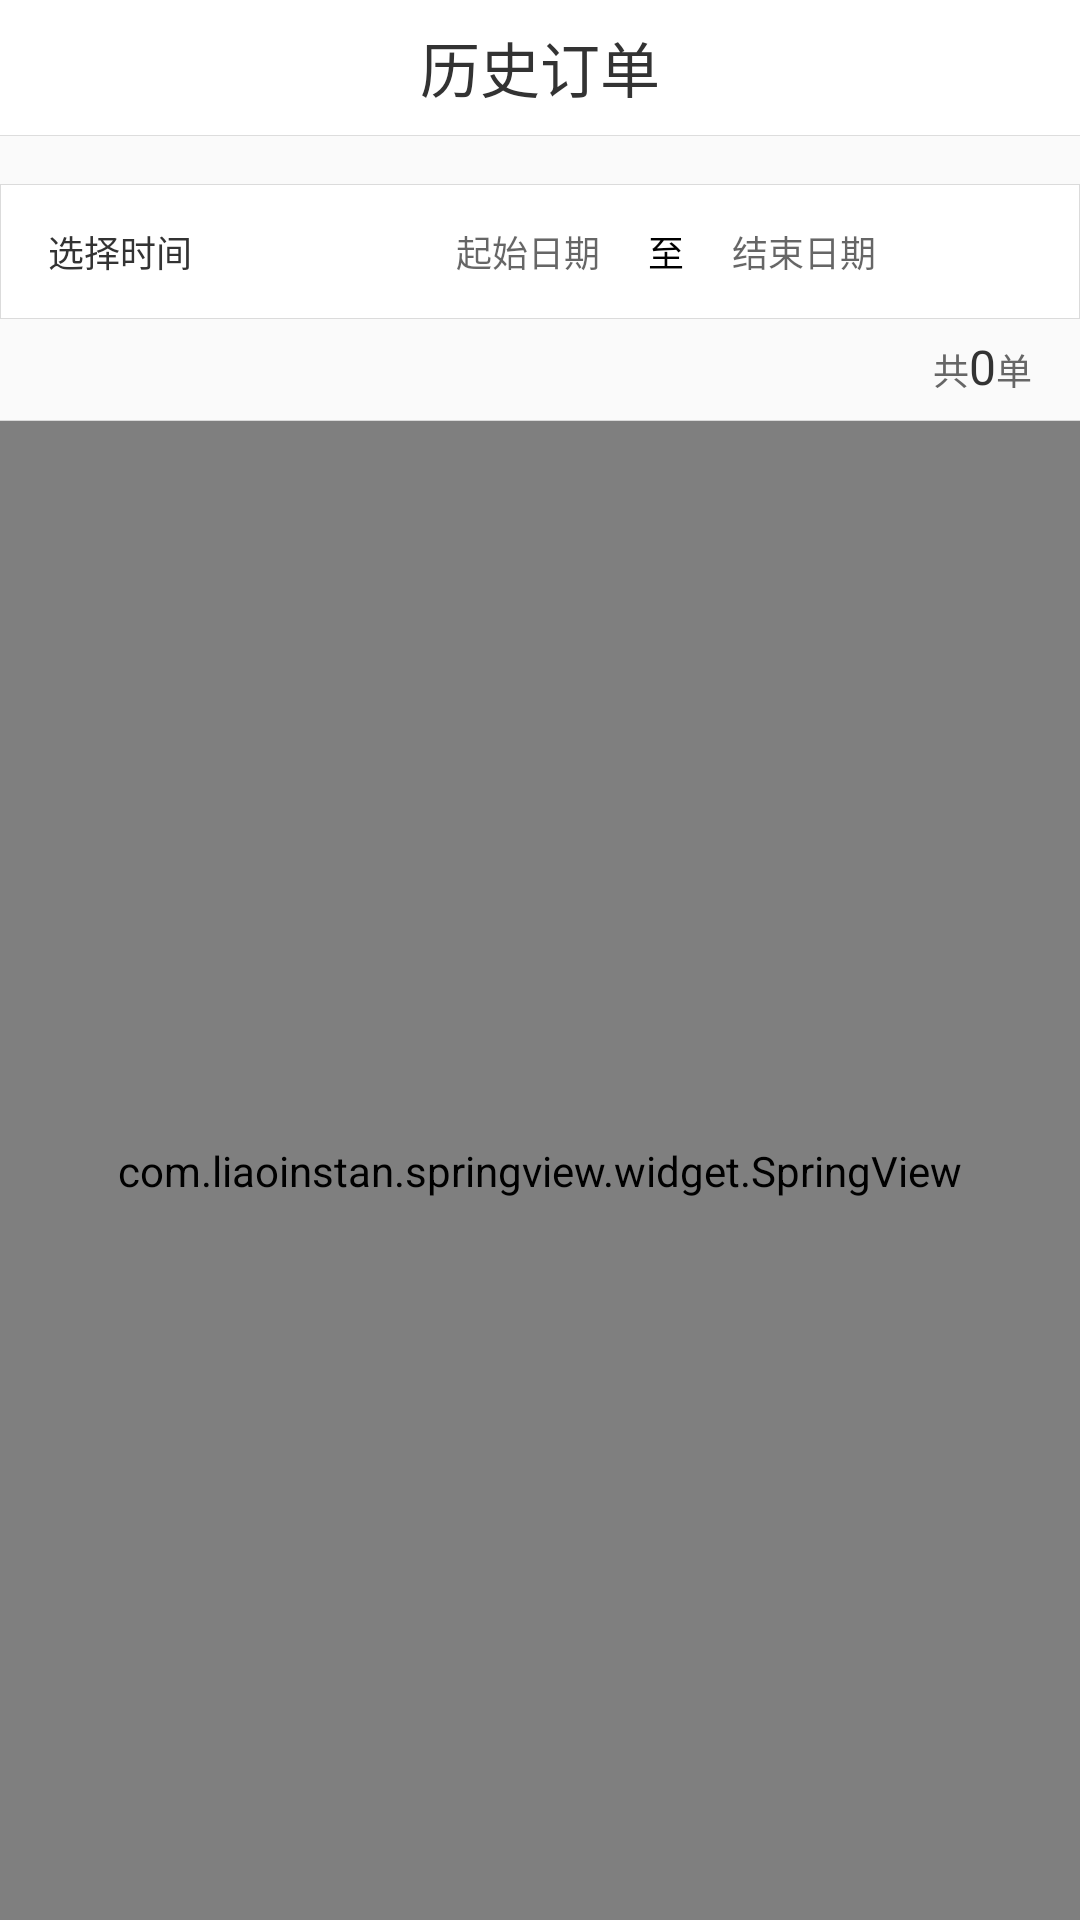

This screen was rendered from an Android layout file. Write that file and the resources it references.
<!-- AndroidManifest.xml: application theme AppTheme -->
<!-- res/layout/activity_historyorader.xml -->
<?xml version="1.0" encoding="utf-8"?>

<android.support.constraint.ConstraintLayout xmlns:android="http://schemas.android.com/apk/res/android"
    xmlns:app="http://schemas.android.com/apk/res-auto"
    xmlns:tools="http://schemas.android.com/tools"
    android:layout_width="match_parent"
    android:layout_height="match_parent"
    android:fitsSystemWindows="true"
    android:background="@color/white">

    <android.support.v7.widget.Toolbar
        android:id="@+id/toolbar"
        android:layout_width="match_parent"
        android:layout_height="@dimen/defautl_navigationbar_size"
        android:background="@android:color/transparent"
        app:layout_constraintEnd_toEndOf="parent"
        app:layout_constraintStart_toStartOf="parent"
        app:layout_constraintTop_toTopOf="parent"
        app:navigationIcon="@drawable/icon_back_black">

        <TextView
            android:layout_width="wrap_content"
            android:layout_height="wrap_content"
            android:layout_gravity="center"
            android:text="@string/historyorder"
            android:textColor="@color/black_333"
            android:textSize="20sp" />
    </android.support.v7.widget.Toolbar>

    <View
        android:id="@+id/view"
        android:layout_width="match_parent"
        android:layout_height="1px"
        android:background="@color/line"
        app:layout_constraintEnd_toEndOf="parent"
        app:layout_constraintHorizontal_bias="0.0"
        app:layout_constraintStart_toStartOf="parent"
        app:layout_constraintTop_toBottomOf="@+id/toolbar" />

    <android.support.constraint.ConstraintLayout
        android:id="@+id/constraintLayout2"
        android:layout_width="0dp"
        android:layout_height="0dp"
        android:background="@color/line_7d"
        app:layout_constraintBottom_toBottomOf="parent"
        app:layout_constraintEnd_toEndOf="parent"
        app:layout_constraintHorizontal_bias="0.0"
        app:layout_constraintStart_toStartOf="parent"
        app:layout_constraintTop_toBottomOf="@+id/view"
        app:layout_constraintVertical_bias="1.0">




        <com.liaoinstan.springview.widget.SpringView
            android:id="@+id/springview"
            android:layout_width="0dp"
            android:layout_height="0dp"
            android:layout_marginTop="0dp"
            android:background="@color/white"
            app:layout_constraintBottom_toBottomOf="parent"
            app:layout_constraintEnd_toEndOf="parent"
            app:layout_constraintHorizontal_bias="1.0"
            app:layout_constraintStart_toStartOf="parent"
            app:layout_constraintTop_toBottomOf="@+id/view2" >

            <ListView
                android:id="@+id/listView"
                android:layout_width="match_parent"
                android:layout_height="match_parent"
                android:background="@color/white"
                android:divider="@color/line"
                android:dividerHeight="1px"/>
        </com.liaoinstan.springview.widget.SpringView>


        <LinearLayout
            android:id="@+id/linearLayout3"
            android:layout_width="0dp"
            android:layout_height="45dp"
            android:layout_marginTop="16dp"
            android:background="@drawable/default_background_line_black"
            android:gravity="center_vertical"
            android:orientation="horizontal"
            app:layout_constraintEnd_toEndOf="parent"
            app:layout_constraintHorizontal_bias="0.0"
            app:layout_constraintStart_toStartOf="parent"
            app:layout_constraintTop_toTopOf="parent">

            <TextView
                android:layout_width="wrap_content"
                android:layout_height="wrap_content"
                android:layout_marginLeft="@dimen/activity_horizontal_margin"
                android:text="@string/select_time"
                android:textColor="@color/black_333"
                android:textSize="12sp" />

            <Space
                android:layout_width="0dp"
                android:layout_height="wrap_content"
                android:layout_weight="1" />

            <TextView
                android:id="@+id/start_time"
                android:layout_width="wrap_content"
                android:layout_height="match_parent"
                android:gravity="center|right"
                android:hint="@string/start_time"
                android:minWidth="100dp"
                android:singleLine="true"
                android:textColor="@color/black"
                android:textSize="12sp" />

            <TextView
                android:layout_width="wrap_content"
                android:layout_height="wrap_content"
                android:layout_marginHorizontal="@dimen/activity_horizontal_margin"
                android:text="@string/zhi"
                android:textColor="@color/black"
                android:textSize="12sp" />

            <TextView
                android:id="@+id/end_time"
                android:layout_width="wrap_content"
                android:layout_height="match_parent"
                android:layout_marginRight="@dimen/activity_horizontal_margin"
                android:gravity="center|left"
                android:singleLine="true"
                android:hint="@string/end_time"
                android:minWidth="100dp"
                android:textColor="@color/black"
                android:textSize="12sp" />
        </LinearLayout>

        <TextView
            android:id="@+id/text_dan"
            android:layout_width="wrap_content"
            android:layout_height="wrap_content"
            android:layout_marginRight="16dp"
            android:layout_marginTop="8dp"
            android:text="单"
            android:textColor="@color/black_666"
            android:textSize="12sp"
            app:layout_constraintEnd_toEndOf="parent"
            app:layout_constraintTop_toBottomOf="@+id/linearLayout3" />

        <TextView
            android:id="@+id/text_gong"
            android:layout_width="wrap_content"
            android:layout_height="wrap_content"
            android:text="共"
            android:textColor="@color/black_666"
            android:textSize="12sp"
            app:layout_constraintBaseline_toBaselineOf="@+id/tv_ordernum"
            app:layout_constraintEnd_toStartOf="@+id/tv_ordernum" />

        <TextView
            android:id="@+id/tv_ordernum"
            android:layout_width="wrap_content"
            android:layout_height="wrap_content"
            android:text="0"
            android:textColor="@color/black_333"
            android:textSize="16sp"
            app:layout_constraintBaseline_toBaselineOf="@+id/text_dan"
            app:layout_constraintEnd_toStartOf="@+id/text_dan" />

        <View
            android:id="@+id/view2"
            android:layout_width="match_parent"
            android:layout_height="1px"
            android:layout_marginTop="8dp"
            android:background="@color/line"
            app:layout_constraintTop_toBottomOf="@+id/text_dan"/>
    </android.support.constraint.ConstraintLayout>
</android.support.constraint.ConstraintLayout>
<!-- resources referenced by this layout -->
<resources>
  <color name="black">#000</color>
  <color name="black_333">#333</color>
  <color name="black_666">#666</color>
  <color name="line">#22000000</color>
  <color name="line_7d">#22D7D7D7</color>
  <color name="white">#fff</color>
  <dimen name="activity_horizontal_margin">16dp</dimen>
  <dimen name="defautl_navigationbar_size">45dp</dimen>
  <!-- drawable default_background_line_black (drawable) -->
  <?xml version="1.0" encoding="utf-8"?>
  
  <selector xmlns:android="http://schemas.android.com/apk/res/android">
  <item>
      <shape android:shape="rectangle">
          <stroke android:width="1px" android:color="@color/line"/>
          <solid android:color="@color/white"/>
      </shape>
  </item>
  </selector>
  <string name="end_time">结束日期</string>
  <string name="historyorder">历史订单</string>
  <string name="select_time">选择时间</string>
  <string name="start_time">起始日期</string>
  <string name="zhi">至</string>
  <style name="AppTheme" parent="Theme.AppCompat.Light.DarkActionBar">
          
          <item name="colorPrimary">@color/colorPrimary</item>
          <item name="colorPrimaryDark">@color/colorPrimaryDark</item>
          <item name="colorAccent">@color/btn_blue</item>
          <item name="windowNoTitle">true</item>
      </style>
  <color name="colorPrimary">#3F51B5</color>
  <color name="colorPrimaryDark">#000000</color>
  <color name="btn_blue">#FF5084FA</color>
</resources>
